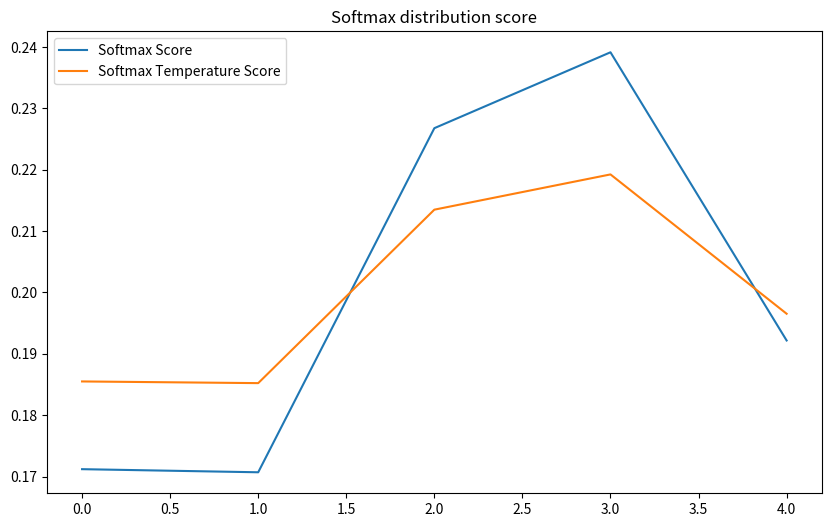

Recreate this plot in Python.
import numpy as np
import matplotlib.pyplot as plt

# Initialize random probability distribution
x = np.random.rand(5)
x = x/np.sum(x)

def softmax(x):
  score = np.exp(x)/np.sum(np.exp(x))
  return score

def softmax_scale(x, temp):
  x = [i/temp for i in x]
  score_scale = softmax(x)
  return score_scale

score_1 = softmax(x)
score_2 = softmax_scale(x, 2)

def _plot_line(score1, score2):
  assert len(score1) == len(score2)
  classes = np.arange(len(score1))
  plt.figure(figsize=(10, 6))
  plt.plot(classes, score1, label="Softmax Score")
  plt.plot(classes, score2, label = "Softmax Temperature Score")
  # plt.ylim([0, 1])
  plt.legend()
  plt.title("Softmax distribution score")
  plt.show()

_plot_line(score_1, score_2)